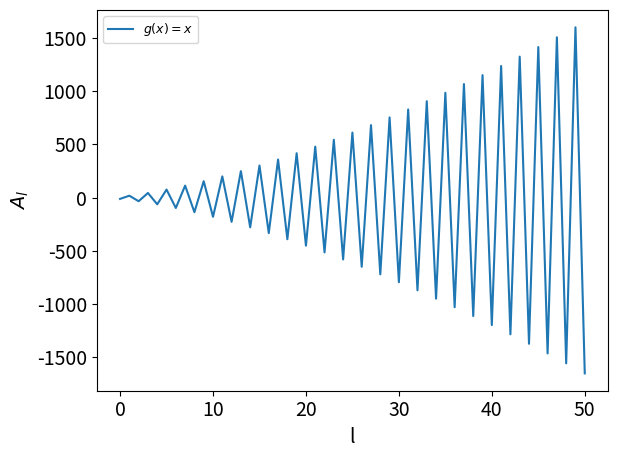

Write the Python code that produced this figure. (Note: this script raises an exception after producing the figure.)
# -*- coding: utf-8 -*-
"""
Created on Fri Apr 16 09:49:48 2021

[redacted]
"""

# -*- coding: utf-8 -*-
"""
Created on Wed Apr 14 19:49:02 2021

[redacted]
"""
import scipy.integrate
import numpy as np
import scipy.special as sp
import matplotlib.pyplot as plt
from matplotlib.ticker import (MultipleLocator, FormatStrFormatter,
                               AutoMinorLocator)

def epsilon(terms):
    """
    The function returns the Sum of n terms of a serie with the epsilon algorithm.
    param 1 S: array of terms of a serie with the size n. 
    return: sum, Sum of the serie.   
    """
    n = len(terms)
    e = np.zeros((n + 1, n + 1))

    for i in range(1, n + 1):
        e[i, 1] = terms[i - 1]

    for i in range(3, n + 2):
        for j in range(3, i + 1):
            e[i - 1, j - 1] = e[i - 2, j - 3] + 1 / (e[i - 1, j - 2] - e[i - 2, j - 2])

    sumation = e[:, 1:n + 1:2]
    return sumation[-1,-1]



def simpson(func, a, b, N):
    """
    Integration by Simpson method
    param 1 func: func is the function to integrate 
    param 2 a: a is the lower boundary of the integral 
    param 3 b: b is the upper boundary of the integral  
    param 4 N: N is the number of slic
    return: I, the integration of the function   
    """
    h = abs(b - a) / N  # Size of the slices 
    x = np.linspace(a, b, N+1) #N+1 points in the interval [a,b]
    y = func(x)
    
    y_odd = y[1:-1:2] #Sum of odd 
    s1 = np.sum(y_odd)
    
    y_even = y[2:-2:2] #Sum of even
    s2 = np.sum(y_even)
    
    I = h/3*(y[0] + y[-1] + s1*4+s2*2) #Area under the curve 
    
    return I 
    
def Hankel_transform(g, p, n, L):
    """
    Parameters
    ----------
    g : The function to transform
    p : The p value in the Fourrier-Bessel space 
    n : The order of the Bessel function of the first kind (Integer)
    L : The number of term for the partial sum (Integer)
    Returns
    -------
    The partial sum L of the Hankel transform of the function g
    """
    zeros = sp.jn_zeros(n, L+2) # array of the L+1 first zeros of bessel order n  
    value = 0.0 #Initialize the value 
    partial_sums = []
    #function to integrate
    def f(x):
        return x*g(x/p)/p**2 * sp.jv(n, x) 
    
    for i in range(L+1):
       I = simpson(f, zeros[i], zeros[i+1], 10000)
       #I = scipy.integrate.quad(f, zeros[i], zeros[i+1])[0]
       value += I
       partial_sums.append(value)
    epsilon_value = epsilon(partial_sums)
    return value, partial_sums, epsilon_value

def f1(x): 
    return x
p = 1
n = 0
L = 50

p_value, partial_sums, epsilon_value = Hankel_transform(f1, p, n, L)

x = np.arange(len(partial_sums))
plt.rcParams.update({'font.size': 14})
params = {'legend.fontsize': 9,
          'legend.handlelength': 2}
plt.rcParams.update(params)
plt.plot(partial_sums, label = "$g(x) = x$")
plt.ylabel('$A_l$')
plt.xlabel('l')
plt.tight_layout()
plt.legend()
plt.savefig('figures/Whitout_espilon_x', dpi=600)
plt.show()







#F = []
#for i in range(1, p+1):
#    F.append(Hankel_transform(f1, i, n, L)[2])

#x = np.arange(1, 51, 1)
#plt.plot(x, F)
#plt.plot(x, -1/x**3)
#plt.show()
